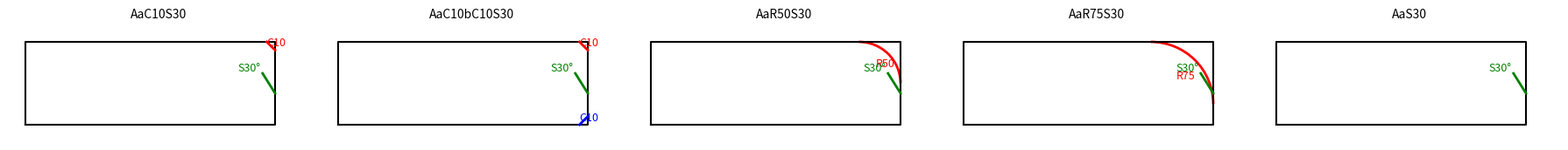

This chart was generated by the following Python code:
"""
FASE 2: Template gambar untuk Tipe A
----------------------------------------
Tujuan:
- Membuat 1 fungsi gambar yang bisa dipakai untuk SEMUA kode Tipe A
- Mengisi fungsi itu dengan angka hasil decode (radius/chamfer/snip)
- Menguji ke kode-kode asli dari data E51

Cara pakai:
1. pip install matplotlib --break-system-packages
2. python fase2_gambar_tipe_a.py
3. Hasilnya: contoh_gambar_tipe_a.png
"""

import re
import matplotlib.pyplot as plt
import matplotlib.patches as patches

# Ukuran dasar bar (skema, bukan ukuran asli material)
PANJANG = 300
TINGGI = 100

POLA_TIPE_A = re.compile(
    r'^A(?P<sisi1>[ab])(?:(?P<jenis1>[CR])(?P<nilai1>\d+))?'
    r'(?:(?P<sisi2>[ab])(?P<jenis2>[CR])(?P<nilai2>\d+))?'
    r'(?:S(?P<snip>\d+))?$'
)


def decode_tipe_a(kode):
    """Ubah kode Tipe A (contoh: AaR50S30) jadi dictionary parameter angka."""
    m = POLA_TIPE_A.match(kode)
    if not m:
        raise ValueError(f"Kode '{kode}' tidak sesuai pola Tipe A")
    g = m.groupdict()
    return {
        "kode_asli": kode,
        "jenis1": g["jenis1"],   # 'C' atau 'R' untuk sisi utama (a)
        "nilai1": int(g["nilai1"]) if g["nilai1"] else 0,
        "jenis2": g["jenis2"],   # 'C' atau 'R' untuk sisi kedua (b), kalau ada
        "nilai2": int(g["nilai2"]) if g["nilai2"] else 0,
        "snip": int(g["snip"]) if g["snip"] else 0,
    }


def gambar_tipe_a(ax, params):
    """Gambar 1 komponen Tipe A ke dalam 'ax' (area gambar matplotlib)."""
    # 1. Gambar badan bar (persegi panjang dasar)
    ax.plot([0, PANJANG, PANJANG, 0, 0], [0, 0, TINGGI, TINGGI, 0], "k-", linewidth=1.5)

    ujung_atas = (PANJANG, TINGGI)   # sudut sisi 'a' (atas)
    ujung_bawah = (PANJANG, 0)       # sudut sisi 'b' (bawah)

    # 2. Terapkan perlakuan di sisi 'a' (atas)
    if params["jenis1"] == "R":
        r = params["nilai1"]
        arc = patches.Arc((PANJANG - r, TINGGI - r), r * 2, r * 2,
                           angle=0, theta1=0, theta2=90, color="red", linewidth=2)
        ax.add_patch(arc)
        ax.plot([PANJANG, PANJANG], [TINGGI - r, TINGGI], "r-", linewidth=0)  # placeholder
        ax.text(PANJANG - r * 0.6, TINGGI - r * 0.6, f"R{r}", color="red", fontsize=9)
    elif params["jenis1"] == "C":
        c = params["nilai1"]
        ax.plot([PANJANG - c, PANJANG], [TINGGI, TINGGI - c], "r-", linewidth=2)
        ax.text(PANJANG - c, TINGGI - c * 0.5, f"C{c}", color="red", fontsize=9)

    # 3. Terapkan perlakuan di sisi 'b' (bawah), kalau ada
    if params["jenis2"] == "R":
        r = params["nilai2"]
        arc = patches.Arc((PANJANG - r, r), r * 2, r * 2,
                           angle=0, theta1=270, theta2=360, color="blue", linewidth=2)
        ax.add_patch(arc)
        ax.text(PANJANG - r * 0.6, r * 0.6, f"R{r}", color="blue", fontsize=9)
    elif params["jenis2"] == "C":
        c = params["nilai2"]
        ax.plot([PANJANG - c, PANJANG], [0, c], "b-", linewidth=2)
        ax.text(PANJANG - c, c * 0.5, f"C{c}", color="blue", fontsize=9)

    # 4. Tambahkan tanda snip (sudut potong tambahan) di ujung kanan tengah
    if params["snip"]:
        s = params["snip"]
        ax.plot([PANJANG - 15, PANJANG], [TINGGI / 2 + 12, TINGGI / 2 - 12],
                "g-", linewidth=2)
        ax.text(PANJANG - 45, TINGGI / 2 + 15, f"S{s}\u00b0", color="green", fontsize=9)

    ax.set_xlim(-20, PANJANG + 40)
    ax.set_ylim(-20, TINGGI + 20)
    ax.set_aspect("equal")
    ax.axis("off")
    ax.set_title(params["kode_asli"], fontsize=10)


# ---- Uji coba ke 5 kode asli dari data E51 ----
kode_asli_e51 = ["AaC10S30", "AaC10bC10S30", "AaR50S30", "AaR75S30", "AaS30"]

fig, axes = plt.subplots(1, len(kode_asli_e51), figsize=(18, 4))
for ax, kode in zip(axes, kode_asli_e51):
    params = decode_tipe_a(kode)
    gambar_tipe_a(ax, params)

plt.tight_layout()
plt.savefig("contoh_gambar_tipe_a.png", dpi=150, bbox_inches="tight")
print("Selesai! Cek contoh_gambar_tipe_a.png")
